4-way image classification set "COVID-19_Radiography_Dataset_split" from GitHub (cyrilmarat/Liora_Covid); label vocabulary: COVID-19, lung opacity, normal, viral pneumonia.

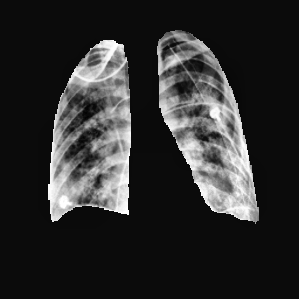
Label: lung opacity

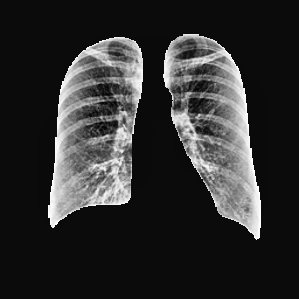
Label: normal

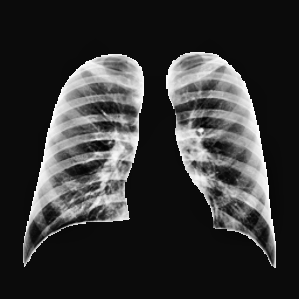
Label: normal

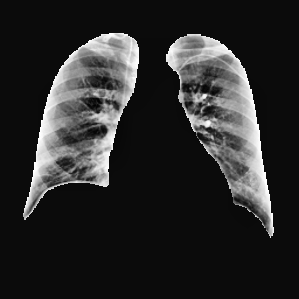
Label: lung opacity

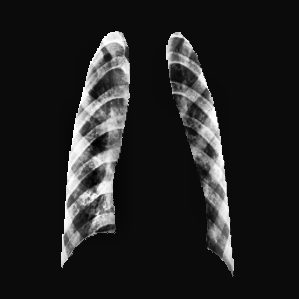
Label: viral pneumonia

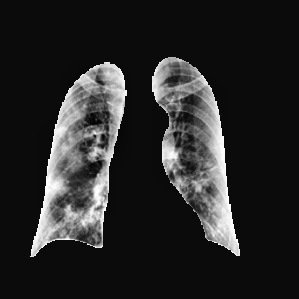
Label: COVID-19
